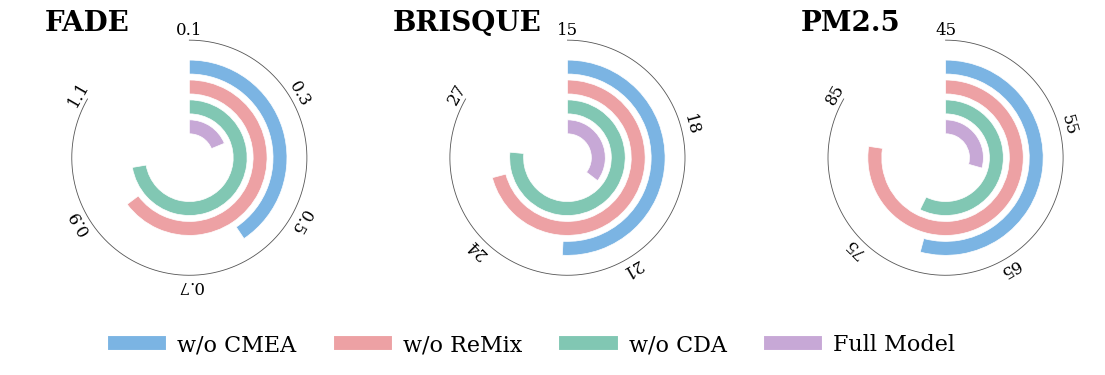

Write the Python code that produced this figure.
import matplotlib.pyplot as plt
from matplotlib.patches import Wedge
import numpy as np

# =========================
# Real-world domain data
# =========================
data = {
    "FADE": {
        "w/o CMEA": 0.5865,
        "w/o ReMix": 0.8772,
        "w/o CDA": 0.9677,
        "Full Model": 0.3256,
    },
    "BRISQUE": {
        "w/o CMEA": 22.3201,
        "w/o ReMix": 25.2041,
        "w/o CDA": 26.0199,
        "Full Model": 20.0917,
    },
    "PM2.5": {
        "w/o CMEA": 71.0032,
        "w/o ReMix": 82.1211,
        "w/o CDA": 72.4881,
        "Full Model": 59.1232,
    },
}

tick_dict = {
    "FADE":    [0.1, 0.3, 0.5, 0.7, 0.9, 1.1],
    "BRISQUE": [15, 18, 21, 24, 27],
    "PM2.5":   [45, 55, 65, 75, 85],
}

settings = ["w/o CMEA", "w/o ReMix", "w/o CDA", "Full Model"]
colors = ["#7BB4E3", "#EDA1A4", "#81C7B3", "#C7A8D6"]

def value_to_angle(value, vmin, vmax, start_deg=90, total_span=300):
    frac = (value - vmin) / (vmax - vmin)
    frac = np.clip(frac, 0, 1)
    return start_deg - frac * total_span

def draw_ring_subplot(ax, metric_name, metric_values, tick_values):
    ax.set_aspect("equal")
    ax.axis("off")

    start_deg = 90
    total_span = 300
    vmin, vmax = min(tick_values), max(tick_values)

    theta = np.linspace(np.deg2rad(start_deg), np.deg2rad(start_deg - total_span), 500)
    ref_r = 1.18
    ax.plot(ref_r * np.cos(theta), ref_r * np.sin(theta), linewidth=0.6, color="#555555")

    for tv in tick_values:
        ang_deg = value_to_angle(tv, vmin, vmax, start_deg, total_span)
        ang = np.deg2rad(ang_deg)
        x = 1.28 * np.cos(ang)
        y = 1.28 * np.sin(ang)
        rot = ang_deg - 90

        if metric_name == "FADE":
            txt = f"{tv:.1f}"
        else:
            txt = f"{int(tv)}"

        ax.text(x, y, txt, ha="center", va="center", rotation=rot, fontsize=12, family='serif')

    # 【关键修复】：根据名称长度，单独为每个子图定制坐标 (X, Y)
    # BRISQUE 比较长，所以把它往更左边推 (-1.75)，保证右侧间距和 FADE 视觉一致
    title_pos = {
        "FADE":    (-1.45, 1.35),
        "BRISQUE": (-1.75, 1.35),
        "PM2.5":   (-1.45, 1.35)
    }
    tx, ty = title_pos[metric_name]

    ax.text(tx, ty, metric_name, ha="left", va="center",
            fontsize=20, fontweight="bold", family='serif')

    radii = [0.98, 0.78, 0.58, 0.38]
    width = 0.14

    for r, setting, color in zip(radii, settings, colors):
        value = metric_values[setting]
        end_deg = value_to_angle(value, vmin, vmax, start_deg, total_span)

        ring = Wedge(
            center=(0, 0),
            r=r,
            theta1=end_deg,
            theta2=start_deg,
            width=width,
            facecolor=color,
            edgecolor="white",
            linewidth=0.5
        )
        ax.add_patch(ring)

    # 【关键修复】：扩大坐标轴的左侧范围 (从 -1.5 改为 -1.8)
    # 这样 BRISQUE 往左挪的时候，最左边的字母才不会被画布边缘切掉
    ax.set_xlim(-1.8, 1.5)
    ax.set_ylim(-1.4, 1.4)

# =========================
# Draw figure
# =========================
# 稍微把画布拉宽拉高一点点，给文字留出从容的物理空间
fig, axes = plt.subplots(1, 3, figsize=(14, 5.2))

for ax, metric in zip(axes, ["FADE", "BRISQUE", "PM2.5"]):
    draw_ring_subplot(ax, metric, data[metric], tick_dict[metric])

handles = [
    plt.Line2D([0], [0], color=c, lw=10, label=s)
    for c, s in zip(colors, settings)
]

# 保持你调整好的完美图例高度
fig.legend(
    handles=handles,
    loc="lower center",
    ncol=4,
    frameon=False,
    fontsize=16,
    bbox_to_anchor=(0.5, 0.12),
    prop={'family': 'serif', 'size': 16}
)

# 保持底部安全距离
plt.subplots_adjust(wspace=0.15, bottom=0.2)

plt.savefig("realworld_ablation_ring_3subplots.png", dpi=300, bbox_inches="tight", pad_inches=0.03)
plt.savefig("realworld_ablation_ring_3subplots.pdf", bbox_inches="tight", pad_inches=0.03)
plt.show()
